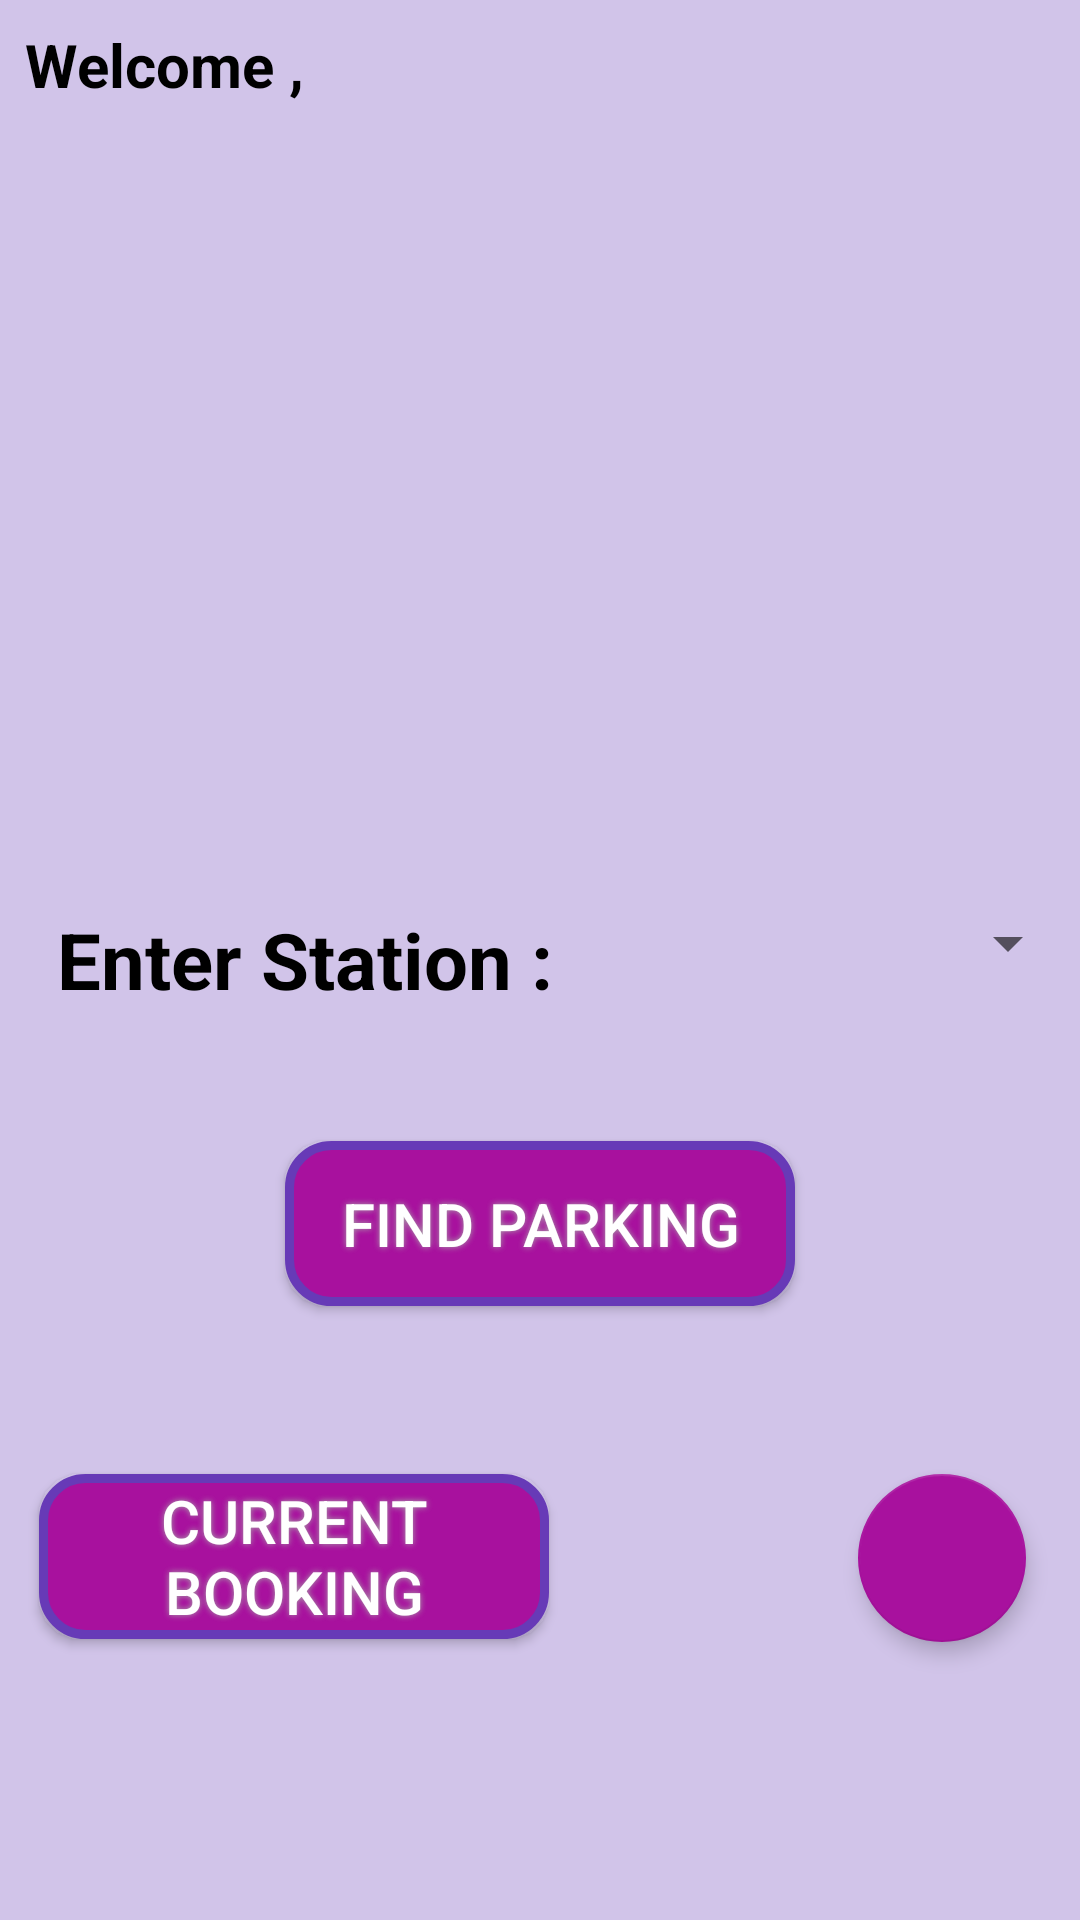

Layout XML and referenced resources for this Android screen:
<!-- AndroidManifest.xml: activity theme AppTheme.NoActionBar -->
<!-- res/layout/activity_main.xml -->
<?xml version="1.0" encoding="utf-8"?>
<RelativeLayout xmlns:android="http://schemas.android.com/apk/res/android"
    xmlns:app="http://schemas.android.com/apk/res-auto"
    xmlns:tools="http://schemas.android.com/tools"
    android:layout_width="match_parent"
    android:layout_height="match_parent"
    android:background="@color/Background"
    tools:context="com.example.dell.orps.MainActivity">



    <TextView
        android:id="@+id/welcome1"
        android:layout_width="wrap_content"
        android:layout_height="wrap_content"
        android:text="@string/welcome1"
        android:textAlignment="center"
        android:textColor="#000000"
        android:textStyle="bold"
        android:textSize="20sp"
        android:layout_margin="8dp"
        android:layout_alignParentTop="true"
        android:layout_alignParentLeft="true"
        android:layout_alignParentStart="true" />

    <TextView
        android:id="@+id/welcome"
        android:layout_width="match_parent"
        android:layout_height="wrap_content"
        android:textColor="@color/colorAccent"
        android:textSize="20sp"
        android:layout_alignBaseline="@+id/welcome1"
        android:layout_alignBottom="@+id/welcome1"
        android:layout_toRightOf="@+id/welcome1"
        android:layout_toEndOf="@+id/welcome1" />


        <LinearLayout
            android:layout_width="match_parent"
            android:layout_height="wrap_content"
            android:layout_weight="0.1"
            android:orientation="horizontal"
            android:id="@+id/relativeLayout"
            android:weightSum="1"
            android:layout_centerVertical="true"
            android:layout_alignLeft="@+id/welcome1"
            android:layout_alignStart="@+id/welcome1">

            <TextView
                android:id="@+id/enterstation"
                android:layout_width="wrap_content"
                android:layout_height="wrap_content"
                android:layout_alignParentLeft="true"
                android:layout_alignParentStart="true"
                android:layout_alignParentTop="true"
                android:layout_marginLeft="11dp"
                android:layout_marginStart="11dp"
                android:text="@string/enterstation"
                android:textAlignment="center"
                android:textColor="#000000"
                android:textSize="26sp"
                android:textStyle="bold" />

        </LinearLayout>
        <Button
            android:id="@+id/findparking"
            android:layout_width="170dp"
            android:layout_height="55dp"
            android:layout_gravity="center"
            android:layout_weight="0.1"
            android:textSize="20sp"
            android:elevation="4dp"
            android:background="@drawable/button_shape"
            android:text="@string/findparking"
            android:shadowColor="#A8A8A8"
            android:textColor="#FFFFFF"
            android:shadowDx="0"
            android:shadowDy="0"
            android:shadowRadius="5"
            android:layout_marginTop="54dp"
            android:layout_below="@+id/stationspinner"
            android:layout_centerHorizontal="true" />
    <android.support.design.widget.FloatingActionButton
        android:id="@+id/myFAB"
        android:layout_width="wrap_content"
        android:layout_height="wrap_content"
        android:layout_gravity="bottom|end"
        android:background="@color/colorAccent"
        android:src="@drawable/fab_add"
        app:elevation="4dp"
        app:fabSize="auto"
        android:layout_below="@+id/findparking"
        android:layout_alignParentRight="true"
        android:layout_alignParentEnd="true"
        android:layout_marginRight="18dp"
        android:layout_marginEnd="18dp"
        android:layout_marginTop="56dp">

    </android.support.design.widget.FloatingActionButton>

    <Button
        android:id="@+id/check"
        android:layout_width="170dp"
        android:layout_height="55dp"
        android:elevation="4dp"
        android:textSize="20sp"
        android:shadowColor="#A8A8A8"
        android:textColor="#FFFFFF"
        android:shadowDx="0"
        android:shadowDy="0"
        android:shadowRadius="5"
        android:background="@drawable/button_shape"
        android:text="Current Booking"
        android:layout_alignTop="@+id/myFAB"
        android:layout_alignLeft="@+id/relativeLayout"
        android:layout_alignStart="@+id/relativeLayout"
        android:layout_marginLeft="5dp"
        android:layout_marginStart="5dp" />

    <ImageView
        android:id="@+id/imageView2"
        android:layout_width="wrap_content"
        android:layout_height="wrap_content"
        app:srcCompat="@drawable/car"
        android:layout_below="@+id/welcome1"
        android:layout_centerHorizontal="true"
        android:layout_marginTop="22dp" />

    <Spinner
        android:id="@+id/stationspinner"
        android:layout_width="180dp"
        android:layout_height="wrap_content"

        android:layout_alignParentEnd="true"
        android:layout_alignParentRight="true"
        android:layout_alignTop="@+id/relativeLayout"
        android:layout_gravity="right"
        android:textAlignment="center" />

</RelativeLayout>
<!-- resources referenced by this layout -->
<resources>
  <color name="Background">#D1C4E9</color>
  <color name="colorAccent">#A8119E</color>
  <!-- drawable button_shape (drawable-hdpi) -->
  <?xml version="1.0" encoding="utf-8"?>
  <shape xmlns:android="http://schemas.android.com/apk/res/android" android:shape="rectangle" >
      <corners
          android:radius="14dp"
          />
      <gradient
          android:angle="45"
          android:centerX="35%"
          android:centerColor="@color/colorAccent"
          android:startColor="@color/colorAccent"
          android:endColor="@color/colorAccent"
          android:type="linear"
          />
      <padding
          android:left="0dp"
          android:top="0dp"
          android:right="0dp"
          android:bottom="0dp"
          />
      <size
          android:width="270dp"
          android:height="60dp"
          />
      <stroke
          android:width="3dp"
          android:color="@color/colorPrimary"
          />
  </shape>
  <!-- drawable car: png bitmap (drawable-hdpi, 5119 bytes) -->
  <string name="enterstation">Enter Station : </string>
  <string name="findparking">Find Parking</string>
  <string name="welcome1" translatable="false">Welcome , </string>
  <style name="AppTheme.NoActionBar">
          <item name="windowActionBar">false</item>
          <item name="windowNoTitle">true</item>
      </style>
  <color name="colorPrimary">#673AB7</color>
</resources>
